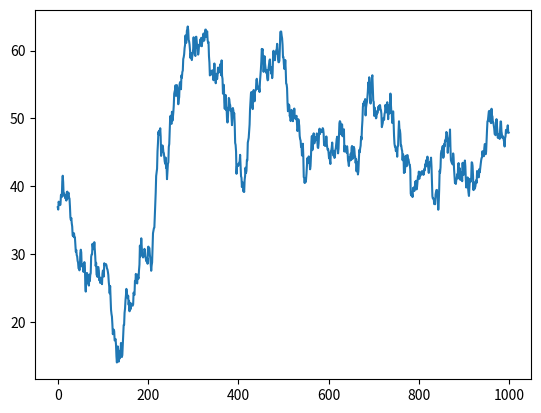

This chart was generated by the following Python code:
from abc import ABC, abstractmethod
from datetime import datetime as dt
from math import factorial

import numpy as np
import pandas as pd
from matplotlib import pyplot as plt


class TimeSeriesGenerator:
    """
    A class for generating various types of time series data.

    Args:
        params (dict): A dictionary containing parameters for generating time series data.

    Attributes:
        ts_type (str): The type of time series to generate.
        ts_length (int): The length of the time series.
        seed (int): The random seed used for data generation.
        ts_types (dict): A dictionary mapping time series types to their corresponding classes.
        params (dict): The input parameters for time series generation.

    """

    def __init__(self, params: dict):
        self.ts_type = params.get('ts_type', 'smooth_normal')
        self.ts_length = params.get('length', 1000)
        self.seed = params.get('seed', self.__define_seed())
        self.__define_randomness()

        self.ts_types = {'sin': SinWave,
                         'random_walk': RandomWalk,
                         'auto_regression': AutoRegression,
                                             'smooth_normal': SmoothNormal}
        self.params = params

    def __define_seed(self):
        """
        Define a random seed based on the current second of the system's clock.

        Returns:
            int: The generated random seed.

        """
        self.seed = dt.now().second

    def __define_randomness(self):
        """
        Define randomness by setting the random seed using NumPy.

        """
        np.random.seed(self.seed)

    def get_ts(self):
        """
        Generate and return the time series data.

        Returns:
            np.array: The generated time series data.

        Raises:
            ValueError: If the specified 'ts_type' is not valid.

        """
        if self.ts_type not in self.ts_types.keys():
            raise ValueError('ts_type must be one of the following: "sin", "smooth_normal", "random_walk", '
                             '"auto_regression"')
        else:
            ts_class = self.ts_types[self.ts_type](self.params)
            return ts_class.get_ts()


class DefaultTimeSeries(ABC):
    def __init__(self, params: dict):
        self.ts_length = params.get('length', 1000)

    @abstractmethod
    def get_ts(self):
        NotImplementedError()


class SinWave(DefaultTimeSeries):
    def __init__(self, params: dict):
        super().__init__(params)
        self.amplitude = params.get('amplitude', 10)
        self.period = params.get('period', self.ts_length)

    def get_ts(self):
        time_index = np.arange(0, self.ts_length)
        sine_wave = self.amplitude * np.sin(2 * np.pi / self.period * time_index)
        return sine_wave


class RandomWalk(DefaultTimeSeries):
    def __init__(self, params: dict):
        super().__init__(params)
        self.start_val = params.get('start_val', 36.6)

    def get_ts(self):
        time_index = pd.Series(np.arange(0, self.ts_length))
        random_walk = pd.Series(np.cumsum(np.random.randn(self.ts_length)) + self.start_val, index=time_index)
        return np.array(random_walk)


class AutoRegression(DefaultTimeSeries):
    def __init__(self, params: dict):
        super().__init__(params)
        self.ar_params = params.get('ar_params', [0.5, -0.3, 0.2])
        self.initial_values = params.get('initial_values', None)

    def get_ts(self):
        time_index = pd.Series(np.arange(0, self.ts_length))
        ar_process = np.zeros(self.ts_length)

        for i in range(len(ar_process)):
            if i < len(self.ar_params):
                if self.initial_values is None:
                    ar_process[i] = np.random.normal(0, 1, 1)
                else:
                    ar_process[i] = self.initial_values[i]
            else:
                ar_process[i] = np.sum(self.ar_params * ar_process[i - len(self.ar_params):i].ravel(),
                                       axis=0) + np.random.normal(0, 1)
        # return np.array(pd.Series(ar_process[:, 0], index=time_index))
        return ar_process


class SmoothNormal(DefaultTimeSeries):
    def __init__(self, params: dict):
        super().__init__(params)
        self.window_size = params.get('window_size', int(self.ts_length / 3))
        self.__check_window_size()

    def __check_window_size(self):
        # window size must be odd for smoothing ts with Savitzky-Golay filter
        if self.window_size % 2 == 0:
            self.window_size += 1

    def get_ts(self):
        normal_ts = np.random.normal(0, 1, self.ts_length) + 100
        return self.savitzky_golay(y=normal_ts, window_size=self.window_size, order=3)

    @staticmethod
    def savitzky_golay(y: np.array, window_size: int, order: int = 3, deriv: int = 0, rate: int = 1):
        """
        Smooth (and optionally differentiate) data with a Savitzky-Golay filter.

        Args:
            y: array_like, shape (N,) the values of the time history of the signal.
            window_size: int (odd) the length of the window. Must be an odd integer number.
            order: int (optional) the order of the polynomial used in the filtering.
            deriv: int (optional) the order of the derivative to compute.
            rate: int or float (optional) sampling rate of y. Default is 1.

        Returns:

        Notes:
            Taken from https://scipy.github.io/old-wiki/pages/Cookbook/SavitzkyGolay
        """
        try:
            window_size = np.abs(int(window_size))
            order = np.abs(order)
        except ValueError:
            raise ValueError("window_size and order have to be of type int")
        if window_size % 2 != 1 or window_size < 1:
            raise TypeError("window_size size must be a positive odd number")
        if window_size < order + 2:
            raise TypeError("window_size is too small for the polynomials order")
        order_range = range(order + 1)
        half_window = (window_size - 1) // 2
        # precompute coefficients
        b = np.mat([[k ** i for i in order_range] for k in range(-half_window, half_window + 1)])
        m = np.linalg.pinv(b).A[deriv] * rate ** deriv * factorial(deriv)
        # pad the signal at the extremes with
        # values taken from the signal itself
        firstvals = y[0] - np.abs(y[1:half_window + 1][::-1] - y[0])
        lastvals = y[-1] + np.abs(y[-half_window - 1:-1][::-1] - y[-1])
        y = np.concatenate((firstvals, y, lastvals))
        return np.convolve(m[::-1], y, mode='valid')


if __name__ == '__main__':
    ts_config = {
        'ts_type': 'random_walk',
        # 'ts_type': 'sin',
        'length': 1000,

        # for sin wave
        'amplitude': 10,
        'period': 500,

        # for random walk
        'start_val': 36.6,

        # for auto regression
        'ar_params': [0.5, -0.3, 0.2],
        'initial_values': None,

        # for smooth normal
        'window_size': 300}

    ts_generator = TimeSeriesGenerator(ts_config)
    ts = ts_generator.get_ts()

    plt.plot(ts)
    plt.show()
    _ = 1
